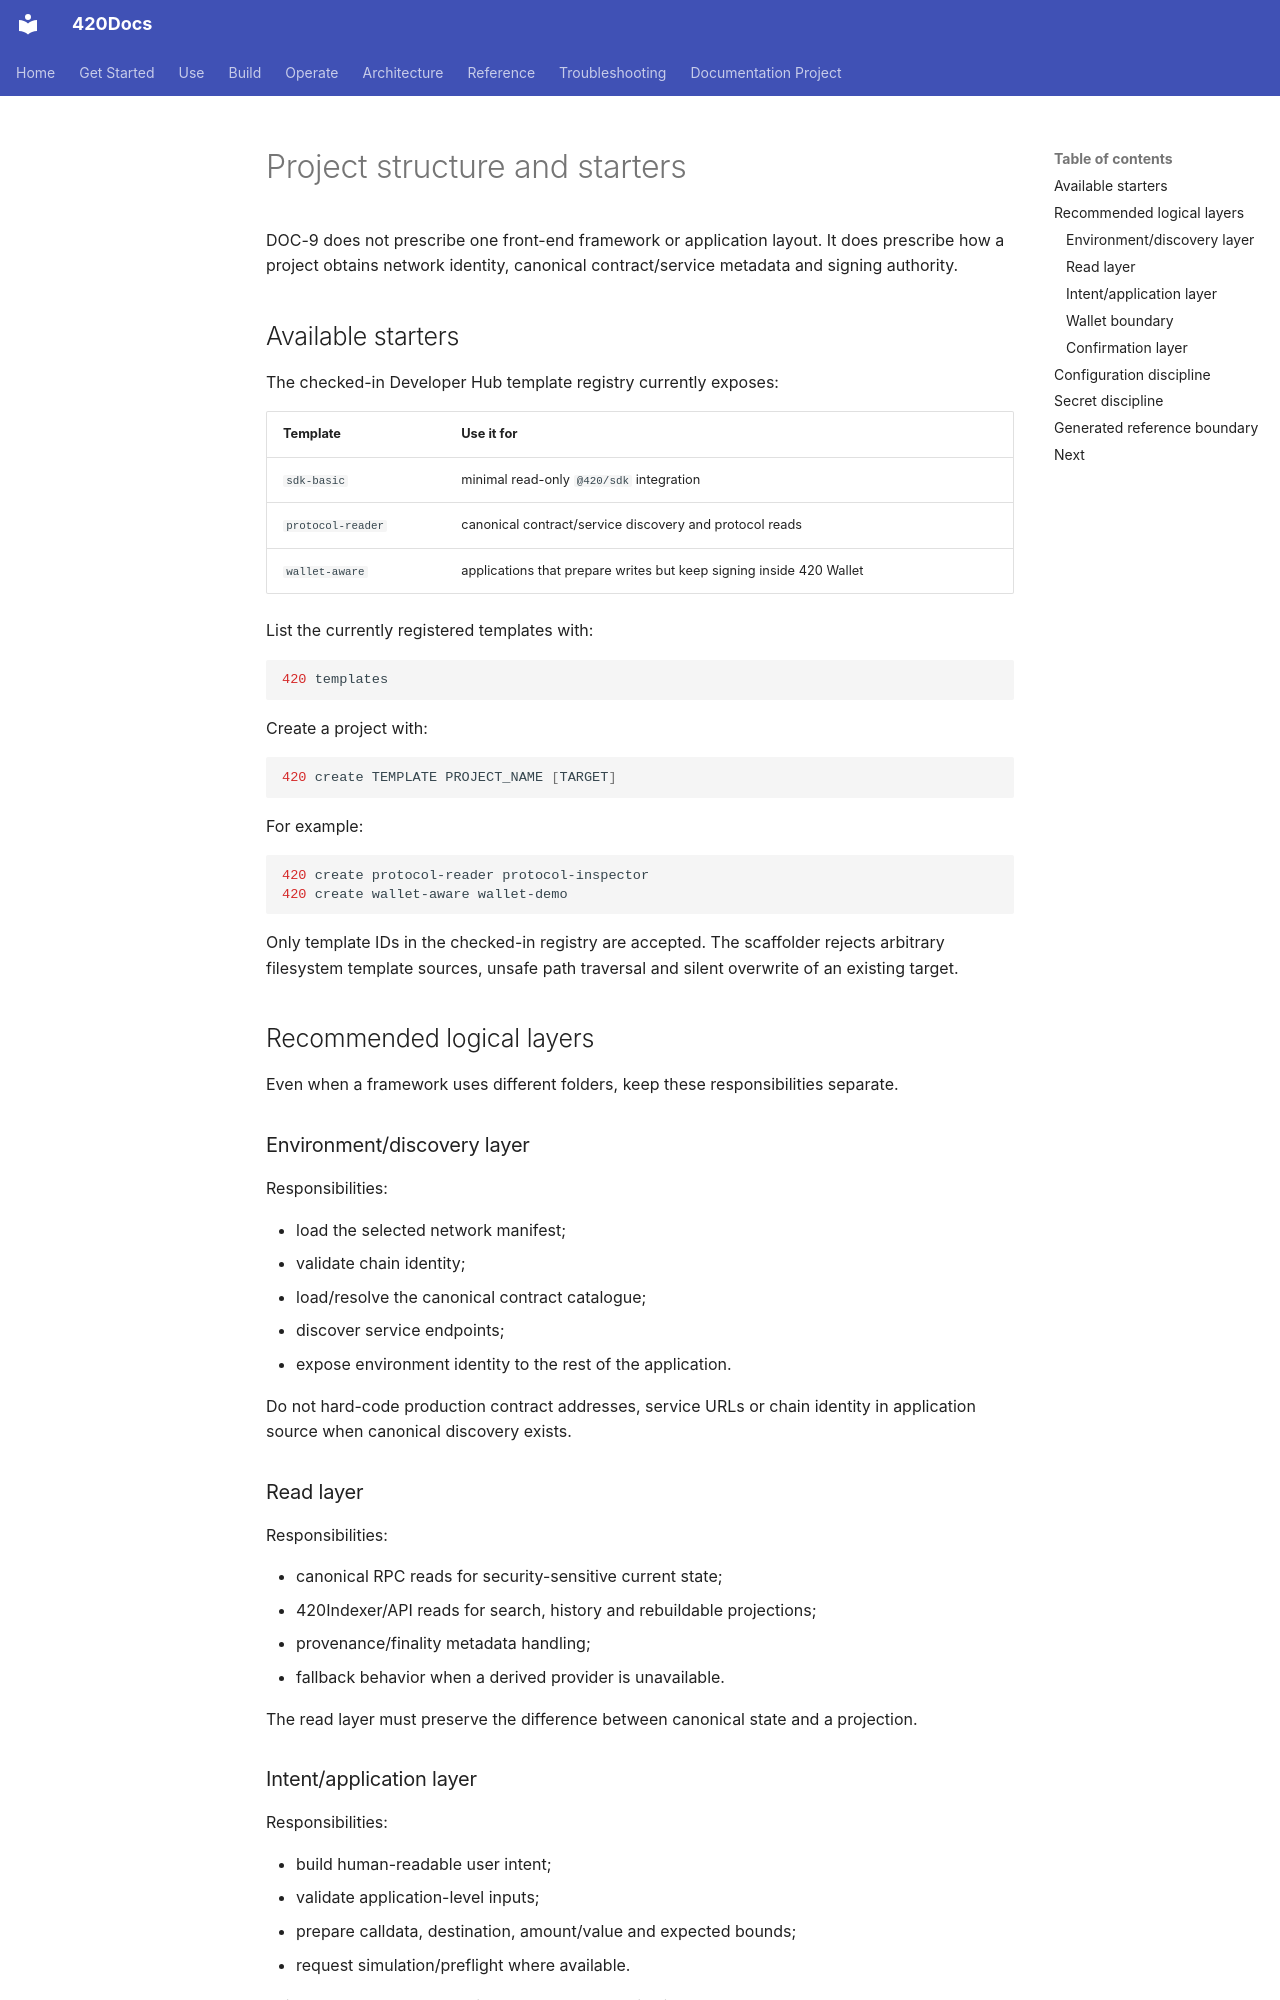

repository: abvhiael/420-integrated-v0.1 · page: developers/project-structure/index.html · generator: mkdocs

---
title: Project structure and starters
audience:
  - developer
category: developer
status: development
version: current
---

# Project structure and starters

DOC-9 does not prescribe one front-end framework or application layout. It does prescribe how a project obtains network identity, canonical contract/service metadata and signing authority.

## Available starters

The checked-in Developer Hub template registry currently exposes:

| Template | Use it for |
| --- | --- |
| `sdk-basic` | minimal read-only `@420/sdk` integration |
| `protocol-reader` | canonical contract/service discovery and protocol reads |
| `wallet-aware` | applications that prepare writes but keep signing inside 420 Wallet |

List the currently registered templates with:

```bash
420 templates
```

Create a project with:

```bash
420 create TEMPLATE PROJECT_NAME [TARGET]
```

For example:

```bash
420 create protocol-reader protocol-inspector
420 create wallet-aware wallet-demo
```

Only template IDs in the checked-in registry are accepted. The scaffolder rejects arbitrary filesystem template sources, unsafe path traversal and silent overwrite of an existing target.

## Recommended logical layers

Even when a framework uses different folders, keep these responsibilities separate.

### Environment/discovery layer

Responsibilities:

- load the selected network manifest;
- validate chain identity;
- load/resolve the canonical contract catalogue;
- discover service endpoints;
- expose environment identity to the rest of the application.

Do not hard-code production contract addresses, service URLs or chain identity in application source when canonical discovery exists.

### Read layer

Responsibilities:

- canonical RPC reads for security-sensitive current state;
- 420Indexer/API reads for search, history and rebuildable projections;
- provenance/finality metadata handling;
- fallback behavior when a derived provider is unavailable.

The read layer must preserve the difference between canonical state and a projection.
